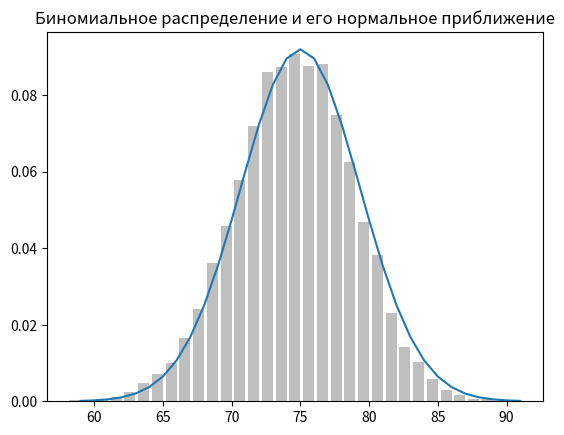

Generate this figure with matplotlib:
# --------------------------------
# Центральная предельная теорема |
# --------------------------------

import math
import random

from matplotlib import pyplot as plt


# Одна из причин распространенности нормального распределения
# заключяется в центральной предельной теореме (ЦПТ), согласно
# которой (по существу) случайная величина, определенная как среднее
# большого числа взаимно независимых и идентично распределенных
# случайных величин, сама является приближенно нормально распределенной.

# Это можно легко продемонстрировать, обратившись к биноминальным
# случайным величинам, имеющим два параметра - n и p. Биномиальная
# случайная величина binomial(n, p) - это просто сумма n независимых
# случайных величин с распределением Бернулли bernoulli(p), таких,
# что значение каждой из них равно 1 с вероятностью p
# и 0 с вероятностью 1 - р:

def bernoulli_trial(p: float) -> int:
    """Возвращает 1 с вероятностью р и 0 с вероятностью 1 - р"""
    return 1 if random.random() < p else 0

def binomial(n: int, p: float) -> int:
    """Возвращает сумму из n испытаний bernoulli(p)"""
    return sum(bernoulli_trial(p) for _ in range(n))

def normal_cdf(x: float, mu: float = 0, sigma: float = 1) -> float:
    return (1 + math.erf((x - mu) / math.sqrt(2) / sigma)) / 2

from collections import Counter

def binomial_histogram(p: float, n: int, num_points: int) -> None:
    """Подбирает точки из binomial(n, p) и строит их гистограмму"""
    data = [binomial(n, p) for _ in range(num_points)]

    # Использовать столбчатый график
    # для показа фактических биномиальных выборок

    histogram = Counter(data)
    plt.bar([x - 0.4 for x in histogram.keys()],
            [v / num_points for v in histogram.values()],
            0.8,
            color='0.75')

    mu = p * n
    sigma = math.sqrt(n * p * (1 - p))

    # Использовать линейный график для показа нормальной аппроксимации
    xs = range(min(data), max(data) + 1)
    ys = [normal_cdf(i + 0.5, mu, sigma) - normal_cdf(i - 0.5, mu, sigma)
          for i in xs]

    plt.plot(xs, ys)
    plt.title("Биномиальное распределение и его нормальное приближение")
    plt.show()


binomial_histogram(0.75, 100, 10000)   # Мораль этого приближения
# заключается в том, что если (скажем) нужно узнать вероятность,
# что уравновешенная монета выпадает орлом более 60 раз из 100
# бросков, то это можно вычислить как вероятность, что normal(50, 5)
# больше 60, и это гораздо легче сделать, чем вычислить кумулятивную
# функцию биномиального распределения binomial(100, 0.5). (Хотя в 
# большинстве приложений вы, возможно, воспользуетесь статистическим
# програмным обеспечением, которое с готовностью вычислит любую
# вероятность, какую вы пожелаете.)
